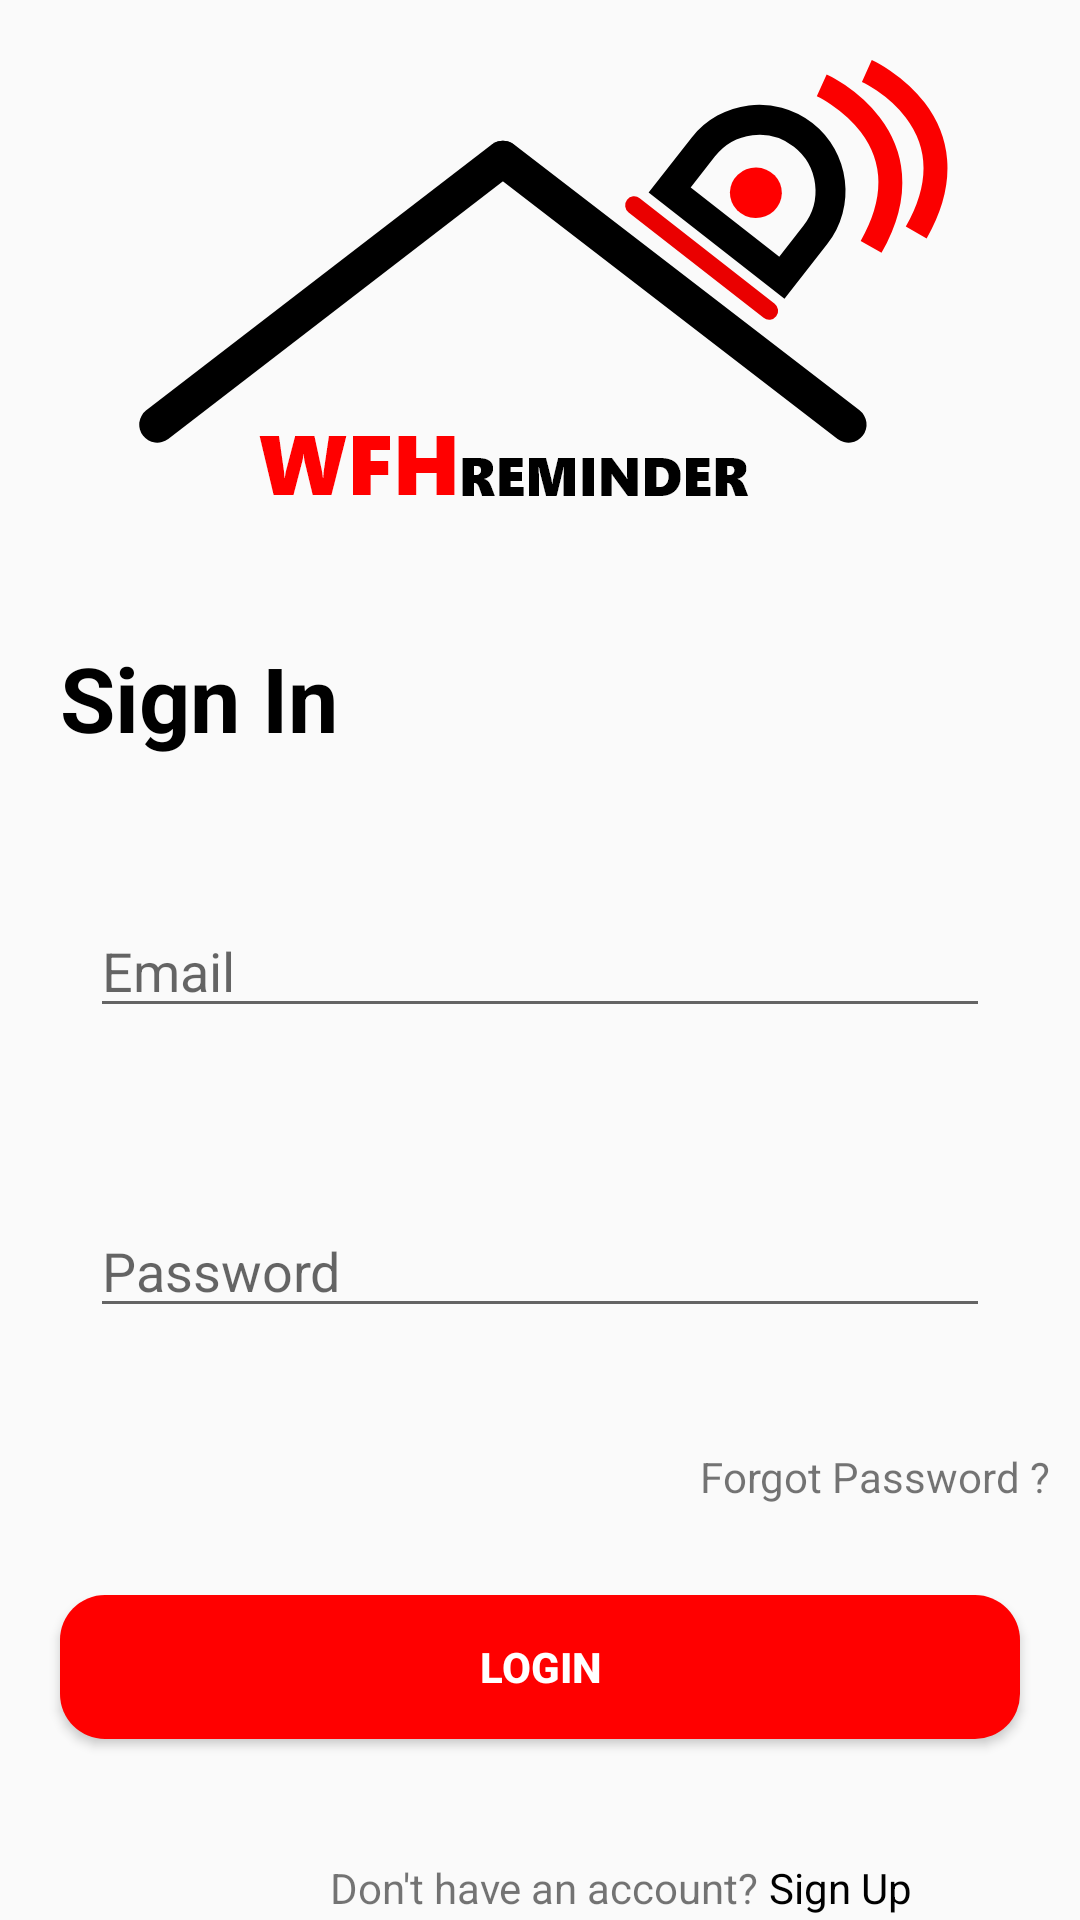

Android layout source for this screen:
<!-- AndroidManifest.xml: application theme AppTheme.Fullscreen -->
<!-- res/layout/activity_login.xml -->
<?xml version="1.0" encoding="utf-8"?>
<RelativeLayout xmlns:android="http://schemas.android.com/apk/res/android"
    xmlns:app="http://schemas.android.com/apk/res-auto"
    xmlns:tools="http://schemas.android.com/tools"
    android:layout_width="match_parent"
    android:layout_height="match_parent"
    tools:context=".Login">
    
        <ImageView
            android:id="@+id/logo"
            android:layout_width="wrap_content"
            android:layout_height="wrap_content"
            android:layout_centerHorizontal="true"
            android:src="@drawable/logos"
            android:layout_margin="20dp"/>
        
        <TextView
            android:id="@+id/text3"
            android:layout_width="wrap_content"
            android:layout_height="wrap_content"
            android:layout_below="@+id/logo"
            android:text="Sign In"
            android:textColor="@color/black"
            android:textStyle="bold"
            android:textSize="30dp"
            android:layout_margin="20dp"/>
            
    
        <EditText
            android:id="@+id/email_log"
            android:layout_width="match_parent"
            android:layout_height="40dp"
            android:layout_centerHorizontal="true"
            android:hint="Email"
            android:layout_margin="30dp"
            android:inputType="textEmailAddress"
            android:layout_below="@id/text3"/>

        <EditText
            android:id="@+id/password_log"
            android:layout_width="match_parent"
            android:layout_height="40dp"
            android:layout_below="@+id/email_log"
            android:hint="Password"
            android:layout_margin="30dp"
            android:inputType="textPassword"/>

        <TextView
            android:id="@+id/forgotpass"
            android:layout_width="wrap_content"
            android:layout_height="wrap_content"
            android:text="Forgot Password ?"
            android:layout_below="@+id/password_log"
            android:layout_alignParentRight="true"
            android:layout_margin="10dp"
            android:onClick="forgot"/>

        <Button
            android:id="@+id/signin"
            android:layout_width="match_parent"
            android:layout_height="wrap_content"
            android:layout_below="@id/forgotpass"
            android:layout_centerHorizontal="true"
            android:background="@drawable/button_style"
            android:text="Login"
            android:textColor="@color/white"
            android:textStyle="bold"
            android:layout_margin="20dp"/>
        
        <TextView
            android:id="@+id/questionlog"
            android:layout_width="wrap_content"
            android:layout_height="wrap_content"
            android:layout_below="@id/signin"
            android:text="Don't have an account?"
            android:layout_marginTop="20dp"
            android:layout_marginLeft="110dp"/>

        <TextView
            android:layout_width="wrap_content"
            android:layout_height="wrap_content"
            android:layout_toRightOf="@+id/questionlog"
            android:layout_below="@id/signin"
            android:text=" Sign Up"
            android:textColor="@color/black"
            android:layout_centerHorizontal="true"
            android:layout_marginTop="20dp"
            android:onClick="SignUp"/>


    

</RelativeLayout>
<!-- resources referenced by this layout -->
<resources>
  <color name="black">#000000</color>
  <color name="white">#ffffff</color>
  <!-- drawable button_style (drawable) -->
  <?xml version="1.0" encoding="utf-8"?>
  <selector xmlns:android="http://schemas.android.com/apk/res/android">
      <item >
          <shape android:shape="rectangle"  >
              <corners android:radius="15dp" />
              <solid android:color="@color/red"/>
          </shape>
      </item>
  </selector>
  <!-- drawable logos: png bitmap (drawable-hdpi, 14417 bytes) -->
  <style name="AppTheme.Fullscreen">
          <item name="windowActionBar">false</item>
          <item name="windowNoTitle">true</item>
          <item name="android:windowFullscreen">true</item>
          <item name="android:windowContentOverlay">@null</item>
      </style>
  <color name="red">#FF0000</color>
</resources>
